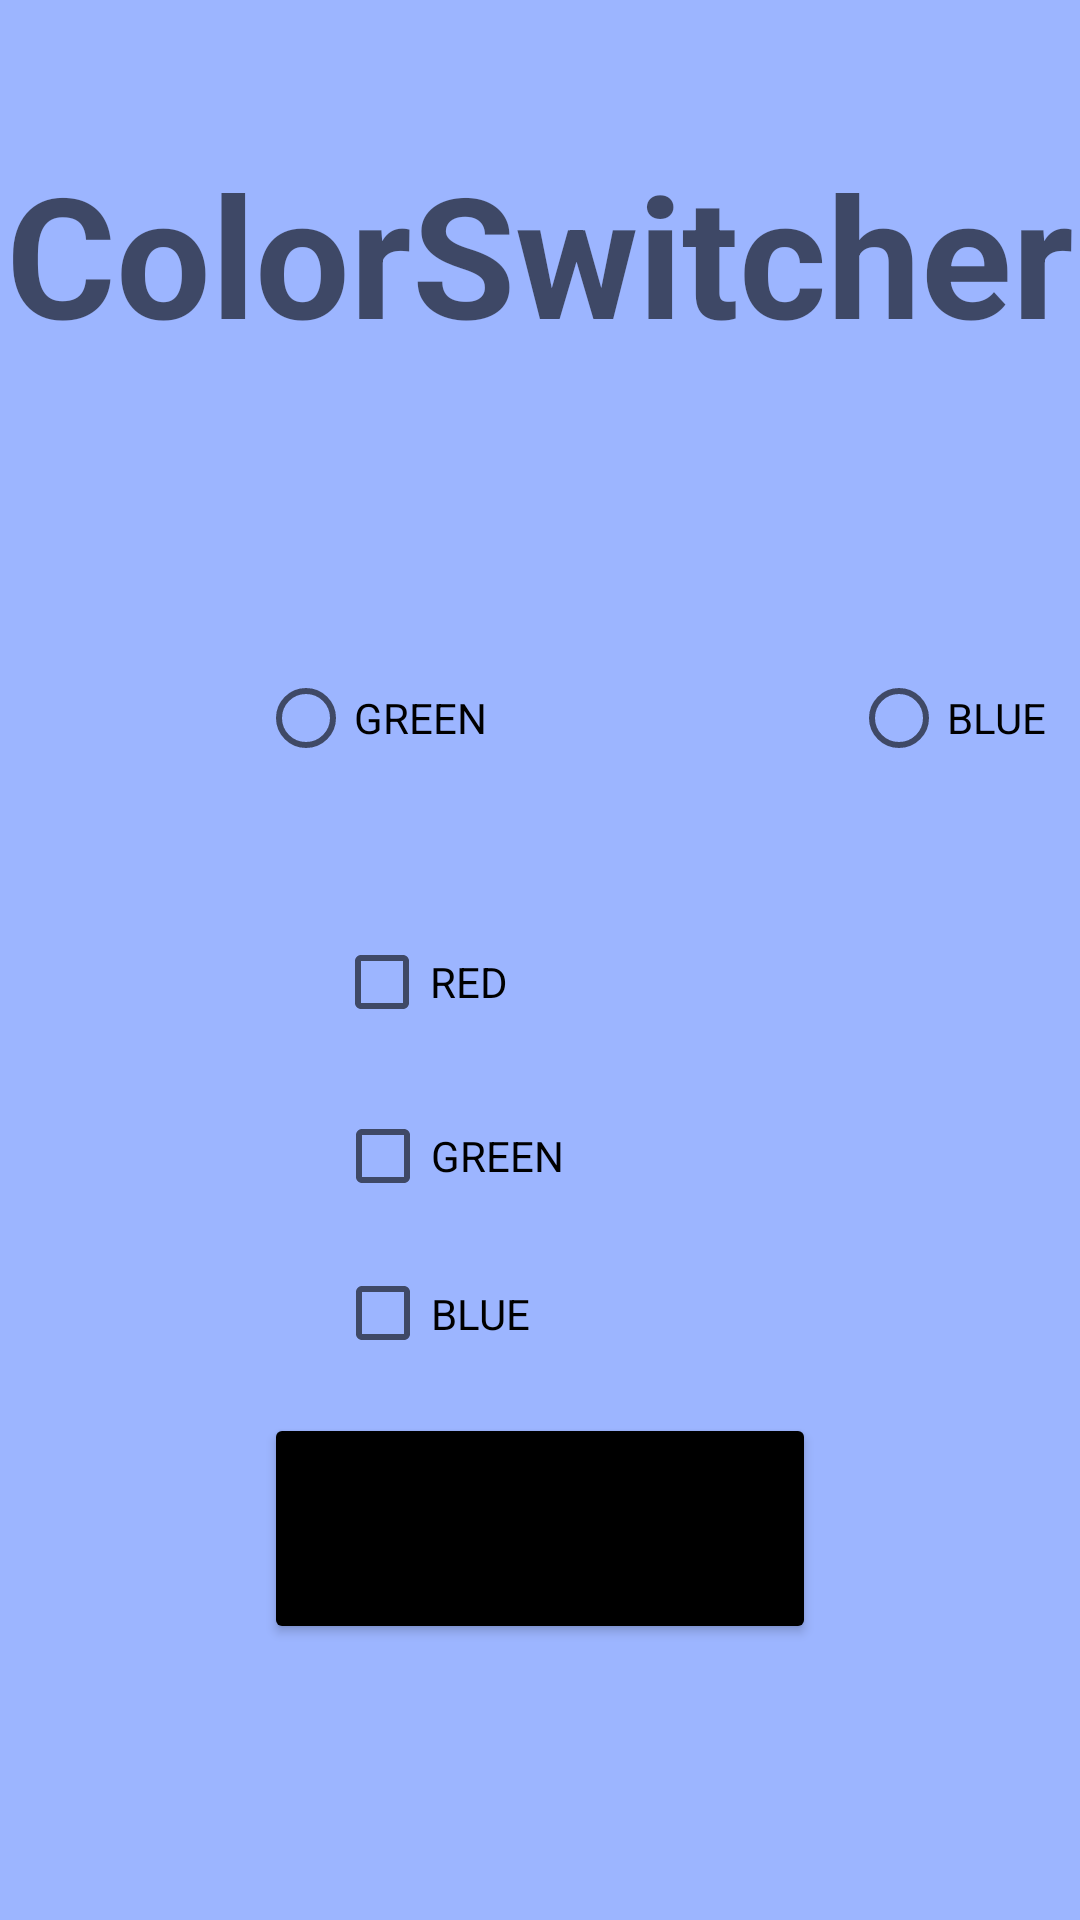

Here is an Android app screen rendered from its layout file. Give the layout XML and the strings, colors and styles it references.
<!-- AndroidManifest.xml: application theme Theme.Lab1Louis -->
<!-- res/layout/activity_color_switcher.xml -->
<?xml version="1.0" encoding="utf-8"?>
<androidx.constraintlayout.widget.ConstraintLayout xmlns:android="http://schemas.android.com/apk/res/android"
    xmlns:app="http://schemas.android.com/apk/res-auto"
    xmlns:tools="http://schemas.android.com/tools"
    android:id="@+id/ConstraintLayoutColorSwitcher"
    android:layout_width="match_parent"
    android:layout_height="match_parent"
    android:background="#9CB5FF"
    tools:context=".ColorSwitcherActivity">

    <Button
        android:id="@+id/btnBackColorSwitcher"
        android:layout_width="184dp"
        android:layout_height="77dp"
        android:layout_marginStart="16dp"
        android:layout_marginEnd="16dp"
        android:layout_marginBottom="92dp"
        android:backgroundTint="#000000"
        android:text="Back"
        app:layout_constraintBottom_toBottomOf="parent"
        app:layout_constraintEnd_toEndOf="parent"
        app:layout_constraintStart_toStartOf="parent" />

    <TextView
        android:id="@+id/tvColorSwitcher"
        android:layout_width="wrap_content"
        android:layout_height="wrap_content"
        android:layout_marginStart="8dp"
        android:layout_marginTop="8dp"
        android:layout_marginEnd="8dp"
        android:text="ColorSwitcher"
        android:textAppearance="@style/TextAppearance.AppCompat.Display3"
        android:textStyle="bold"
        app:layout_constraintBottom_toBottomOf="parent"
        app:layout_constraintEnd_toEndOf="parent"
        app:layout_constraintHorizontal_bias="0.5"
        app:layout_constraintStart_toStartOf="parent"
        app:layout_constraintTop_toTopOf="parent"
        app:layout_constraintVertical_bias="0.07" />

    <RadioGroup
        android:id="@+id/radioGroup"
        android:layout_width="563dp"
        android:layout_height="77dp"
        android:layout_marginStart="32dp"
        android:layout_marginTop="48dp"
        android:orientation="horizontal"
        app:layout_constraintBottom_toTopOf="@+id/btnBackColorSwitcher"
        app:layout_constraintEnd_toEndOf="parent"
        app:layout_constraintHorizontal_bias="0.534"
        app:layout_constraintStart_toStartOf="parent"
        app:layout_constraintTop_toBottomOf="@+id/tvColorSwitcher"
        app:layout_constraintVertical_bias="0.204">

        <RadioButton
            android:id="@+id/radioButtonRed"
            android:layout_width="wrap_content"
            android:layout_height="wrap_content"
            android:layout_weight="1"
            android:text="RED" />

        <RadioButton
            android:id="@+id/radioButtonGreen"
            android:layout_width="wrap_content"
            android:layout_height="wrap_content"
            android:layout_weight="1"
            android:text="GREEN" />

        <RadioButton
            android:id="@+id/radioButtonBlue"
            android:layout_width="wrap_content"
            android:layout_height="wrap_content"
            android:layout_weight="1"
            android:text="BLUE" />

    </RadioGroup>

    <CheckBox
        android:id="@+id/checkBoxRed"
        android:layout_width="138dp"
        android:layout_height="54dp"
        android:layout_marginTop="8dp"
        android:text="RED"
        app:layout_constraintEnd_toEndOf="@+id/checkBoxGreen"
        app:layout_constraintStart_toStartOf="@+id/checkBoxGreen"
        app:layout_constraintTop_toBottomOf="@+id/radioGroup" />

    <CheckBox
        android:id="@+id/checkBoxGreen"
        android:layout_width="137dp"
        android:layout_height="46dp"
        android:layout_marginTop="8dp"
        android:text="GREEN"
        app:layout_constraintEnd_toEndOf="@+id/checkBoxBlue"
        app:layout_constraintStart_toStartOf="@+id/checkBoxBlue"
        app:layout_constraintTop_toBottomOf="@+id/checkBoxRed" />

    <CheckBox
        android:id="@+id/checkBoxBlue"
        android:layout_width="137dp"
        android:layout_height="43dp"
        android:layout_marginStart="16dp"
        android:layout_marginTop="8dp"
        android:layout_marginEnd="16dp"
        android:layout_marginBottom="16dp"
        android:text="BLUE"
        app:layout_constraintBottom_toTopOf="@+id/btnBackColorSwitcher"
        app:layout_constraintEnd_toEndOf="parent"
        app:layout_constraintStart_toStartOf="parent"
        app:layout_constraintTop_toBottomOf="@+id/checkBoxGreen"
        app:layout_constraintVertical_bias="0.035" />

</androidx.constraintlayout.widget.ConstraintLayout>
<!-- resources referenced by this layout -->
<resources>
  <style name="Theme.Lab1Louis" parent="Theme.MaterialComponents.DayNight.DarkActionBar">
          
          <item name="colorPrimary">@color/purple_500</item>
          <item name="colorPrimaryVariant">@color/purple_700</item>
          <item name="colorOnPrimary">@color/white</item>
          
          <item name="colorSecondary">@color/teal_200</item>
          <item name="colorSecondaryVariant">@color/teal_700</item>
          <item name="colorOnSecondary">@color/black</item>
          
          <item name="android:statusBarColor">?attr/colorPrimaryVariant</item>
          
      </style>
  <!-- not gathered from this repository: default colours our renderer supplied (Android Studio template values) -->
  <color name="purple_500">#FF6200EE</color>
  <color name="purple_700">#FF3700B3</color>
  <color name="teal_200">#FF03DAC5</color>
  <color name="teal_700">#FF018786</color>
  <color name="black">#FF000000</color>
  <color name="white">#FFFFFFFF</color>
</resources>
